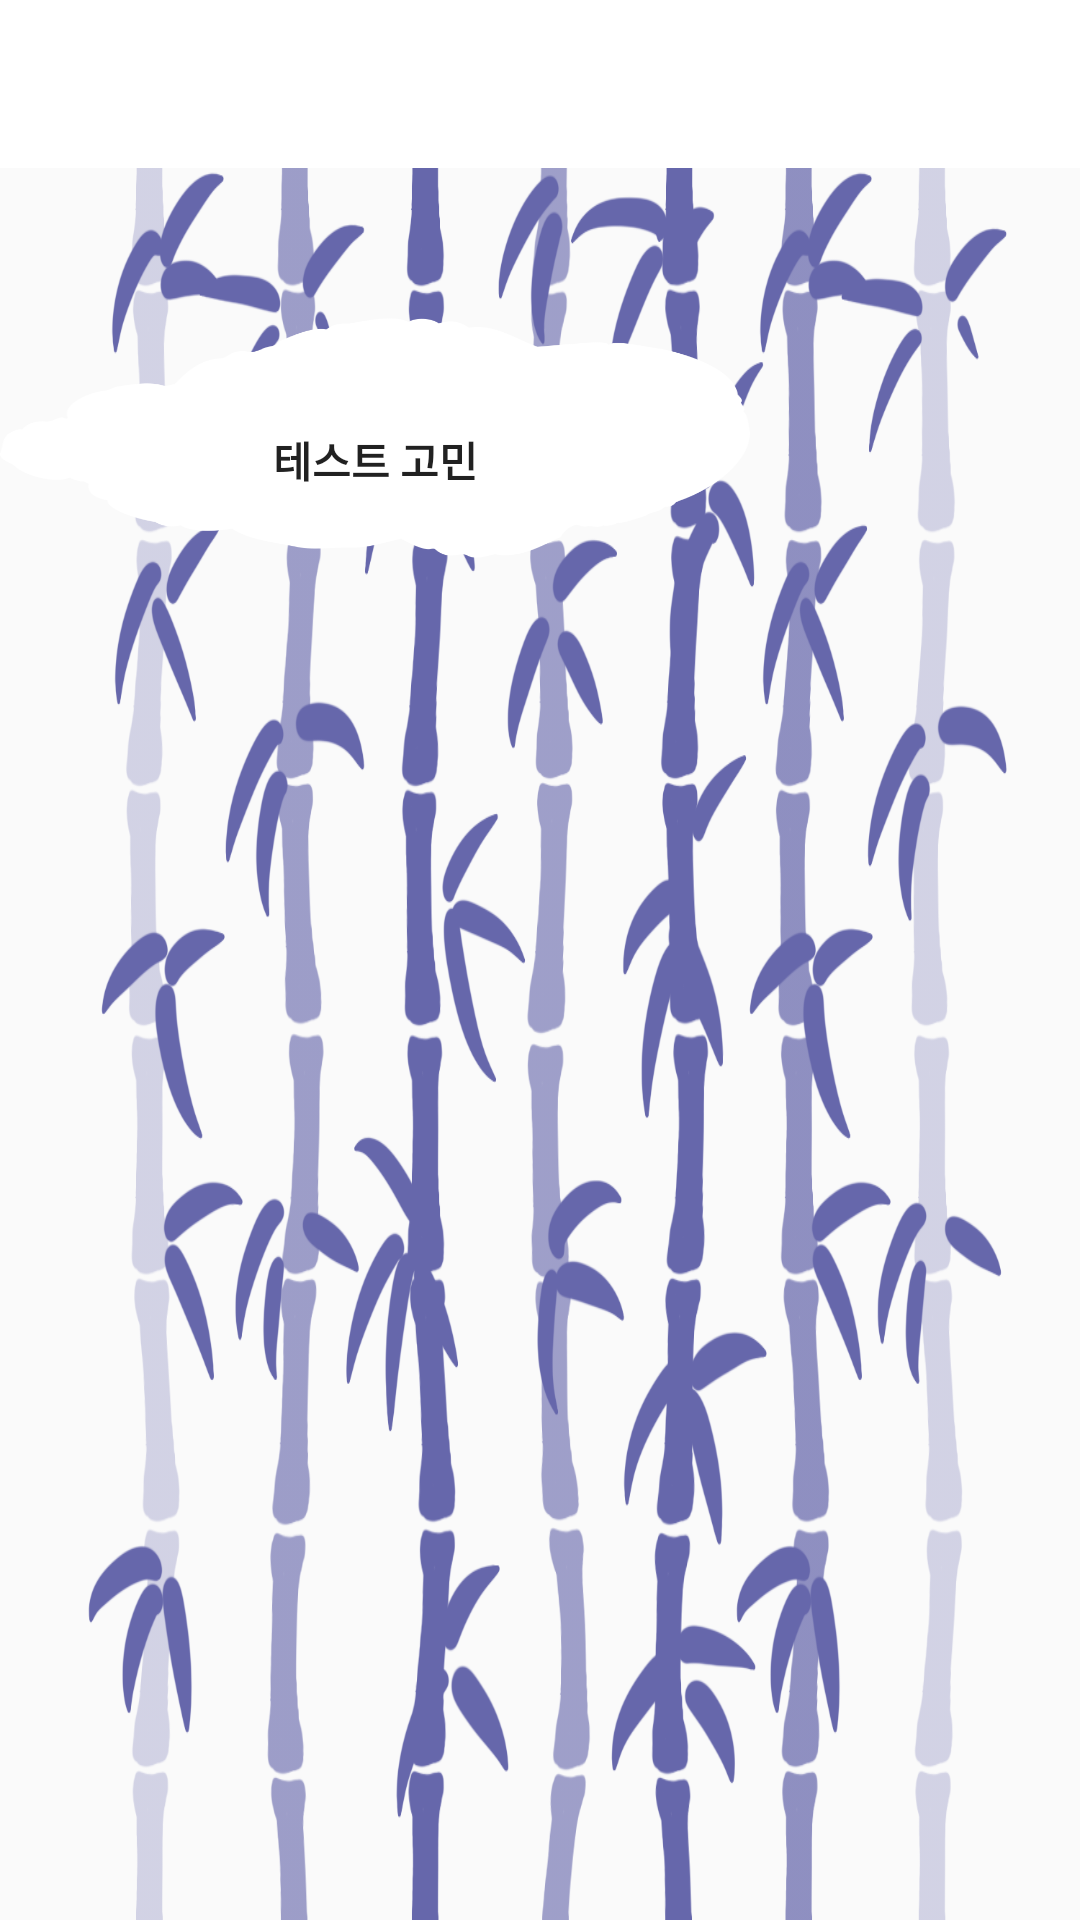

Android layout source for this screen:
<!-- AndroidManifest.xml: application theme Theme.Shade -->
<!-- res/layout/layout_delete.xml -->
<?xml version="1.0" encoding="utf-8"?>
<LinearLayout xmlns:android="http://schemas.android.com/apk/res/android"
    android:layout_width="match_parent"
    android:layout_height="match_parent"
    android:background="@drawable/delete_back"
    android:backgroundTint="@color/colorMain"
    android:orientation="vertical">

    <include
        android:id="@+id/toolbar_delete"
        layout="@layout/toolbar_base" />

    <Button
        android:layout_marginTop="50dp"
        android:layout_width="250dp"
        android:layout_height="80dp"
        android:background="@drawable/worry_back"
        android:paddingTop="15dp"
        android:text="테스트 고민"
        android:textAlignment="center"
        android:textStyle="bold" />

</LinearLayout>
<!-- res/layout/toolbar_base.xml (included above) -->
<?xml version="1.0" encoding="utf-8"?>
<androidx.appcompat.widget.Toolbar xmlns:android="http://schemas.android.com/apk/res/android"
    xmlns:app="http://schemas.android.com/apk/res-auto"
    android:layout_width="match_parent"
    android:layout_height="wrap_content"
    android:background="@color/white">

    <LinearLayout
        android:layout_width="match_parent"
        android:layout_height="wrap_content">
        <ImageButton
            android:layout_gravity="center"
            android:scaleType="fitCenter"
            android:layout_centerVertical="true"
            android:layout_marginRight="15dp"
            android:layout_width="20dp"
            android:background="#fff"
            android:layout_height="20dp"
            android:id="@+id/btnback"
            android:src="@drawable/back" />
        <TextView
            android:id="@+id/toolbar_title"
            android:layout_toRightOf="@+id/btnback"
            android:layout_marginRight="20dp"
            android:layout_width="wrap_content"
            android:layout_height="wrap_content"
            android:textSize="18sp"
            android:textStyle="bold"
            android:fontFamily="@font/notosanskrregular"/>
    </LinearLayout>

</androidx.appcompat.widget.Toolbar>
<!-- resources referenced by this layout -->
<resources>
  <color name="colorMain">#6667AB</color>
  <color name="white">#FFFFFFFF</color>
  <!-- drawable delete_back: png bitmap (drawable, 342032 bytes) -->
  <!-- drawable worry_back: png bitmap (drawable, 11375 bytes) -->
  <style name="Theme.Shade" parent="Theme.AppCompat.Light.NoActionBar">
          
          <item name="colorPrimary">@color/purple_500</item>
          <item name="colorPrimaryVariant">@color/purple_700</item>
          <item name="colorOnPrimary">@color/white</item>
          
          <item name="colorSecondary">@color/teal_200</item>
          <item name="colorSecondaryVariant">@color/teal_700</item>
          <item name="colorOnSecondary">@color/black</item>
          
          <item name="android:statusBarColor" tools:targetApi="l">?attr/colorPrimaryVariant</item>
          
  
          <item name="windowActionBarOverlay">true</item>
          <item name="windowActionBar">false</item>
          <item name="windowNoTitle">true</item>
      </style>
  <color name="purple_500">#FF6200EE</color>
  <color name="purple_700">#FF3700B3</color>
  <color name="teal_200">#FF03DAC5</color>
  <color name="teal_700">#FF018786</color>
  <color name="black">#FF000000</color>
</resources>
